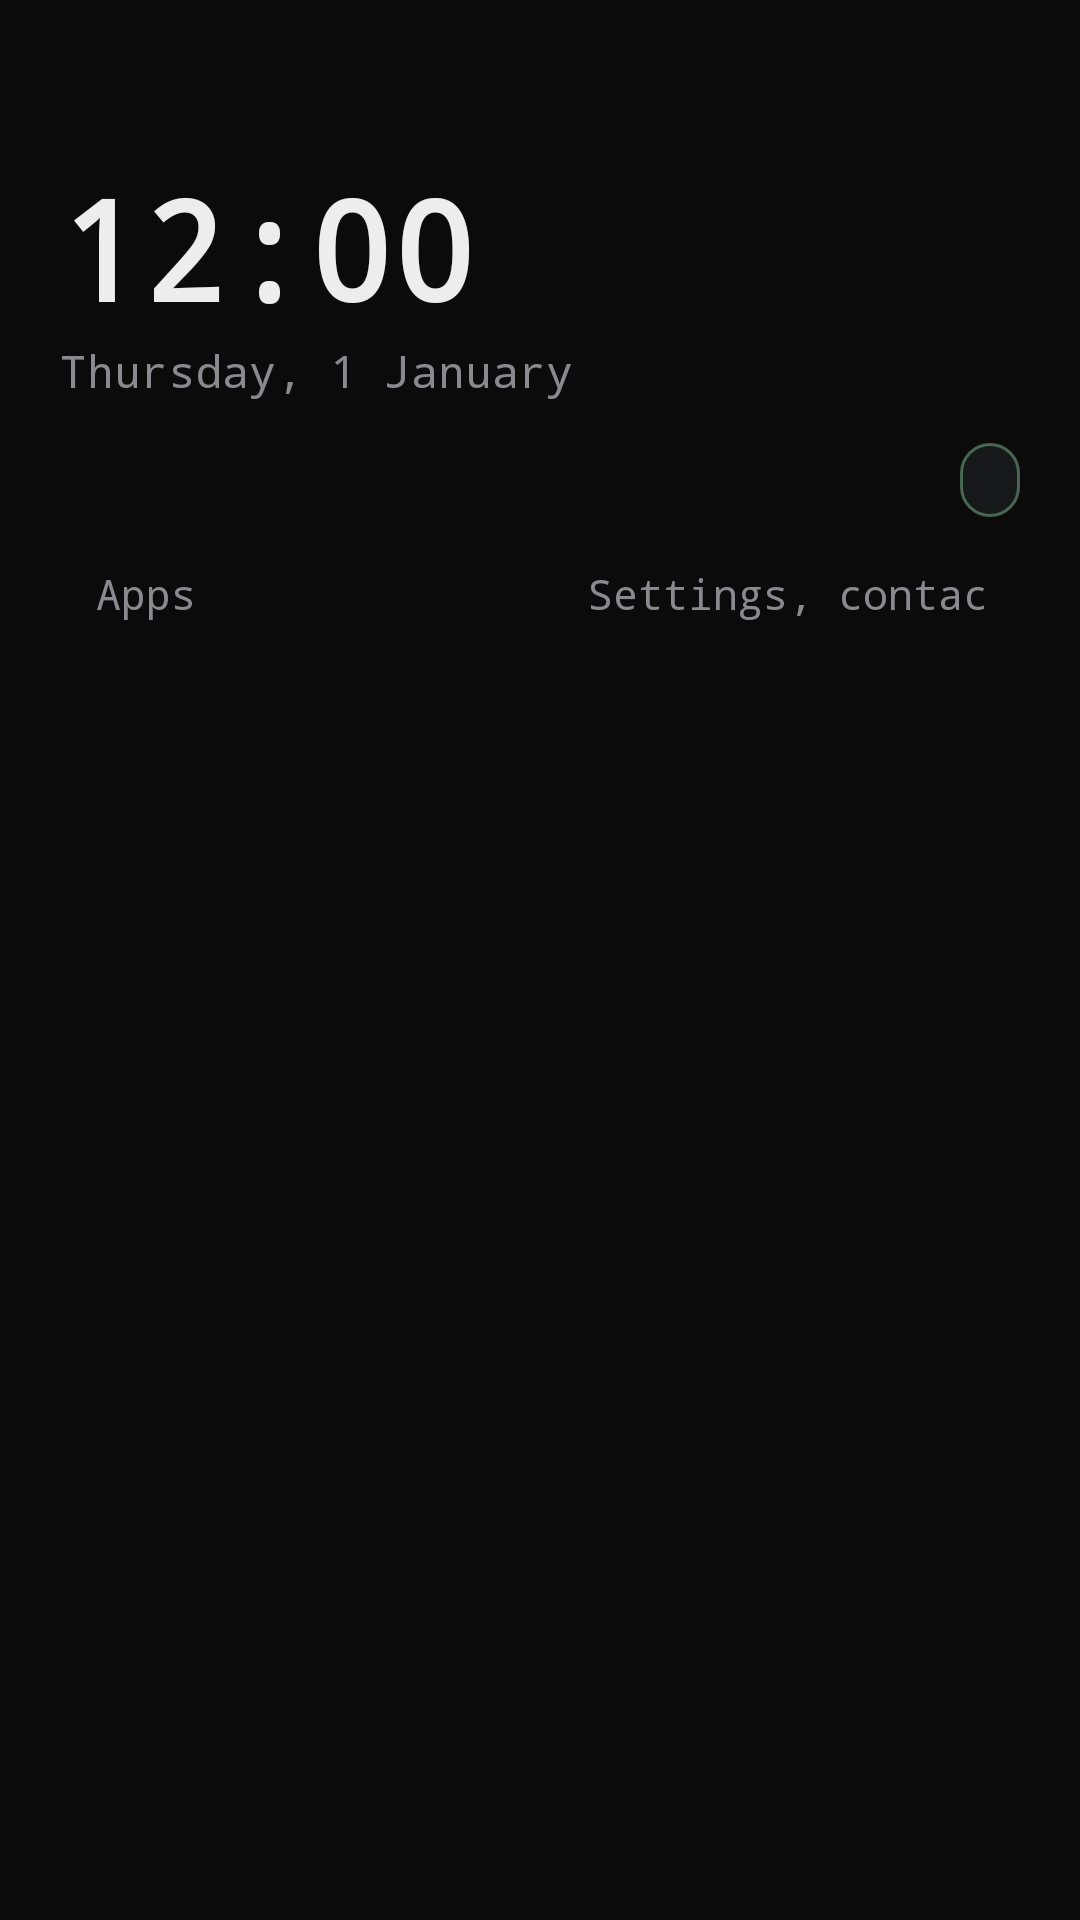

Android layout source for this screen:
<!-- AndroidManifest.xml: activity theme Theme.LowDistraction -->
<!-- res/layout/activity_main.xml -->
<?xml version="1.0" encoding="utf-8"?>
<LinearLayout xmlns:android="http://schemas.android.com/apk/res/android"
    android:id="@+id/root"
    android:layout_width="match_parent"
    android:layout_height="match_parent"
    android:orientation="vertical"
    android:background="@color/background"
    android:paddingStart="20dp"
    android:paddingEnd="20dp">

    <LinearLayout
        android:id="@+id/header"
        android:layout_width="match_parent"
        android:layout_height="wrap_content"
        android:orientation="vertical"
        android:paddingTop="52dp"
        android:paddingBottom="14dp">

        <TextClock
            android:id="@+id/clock"
            android:layout_width="wrap_content"
            android:layout_height="wrap_content"
            android:fontFamily="monospace"
            android:format12Hour="h:mm"
            android:format24Hour="HH:mm"
            android:textColor="@color/textPrimary"
            android:textSize="46sp"
            android:textStyle="bold" />

        <TextClock
            android:id="@+id/date"
            android:layout_width="wrap_content"
            android:layout_height="wrap_content"
            android:fontFamily="monospace"
            android:format12Hour="EEEE, d MMMM"
            android:format24Hour="EEEE, d MMMM"
            android:textColor="@color/textSecondary"
            android:textSize="15sp" />
    </LinearLayout>

    <TextView
        android:id="@+id/devCheckBadge"
        android:layout_width="wrap_content"
        android:layout_height="wrap_content"
        android:layout_gravity="end"
        android:layout_marginBottom="6dp"
        android:background="@drawable/bg_chip"
        android:fontFamily="monospace"
        android:paddingStart="10dp"
        android:paddingTop="5dp"
        android:paddingEnd="10dp"
        android:paddingBottom="5dp"
        android:text="@string/devcheck_badge"
        android:textColor="@color/accent"
        android:textSize="11sp"
        android:visibility="gone" />

    <LinearLayout
        android:layout_width="match_parent"
        android:layout_height="wrap_content"
        android:layout_marginBottom="6dp"
        android:gravity="end"
        android:orientation="horizontal">

        <TextView
            android:id="@+id/sortChip"
            android:layout_width="wrap_content"
            android:layout_height="wrap_content"
            android:background="@drawable/bg_chip"
            android:fontFamily="monospace"
            android:paddingStart="10dp"
            android:paddingTop="5dp"
            android:paddingEnd="10dp"
            android:paddingBottom="5dp"
            android:textColor="@color/accent"
            android:textSize="11sp" />
    </LinearLayout>

    <LinearLayout
        android:layout_width="match_parent"
        android:layout_height="wrap_content"
        android:orientation="horizontal">

        <EditText
            android:id="@+id/search"
            android:layout_width="0dp"
            android:layout_height="wrap_content"
            android:layout_weight="1"
            android:background="@drawable/search_bg"
            android:fontFamily="monospace"
            android:hint="@string/search_hint"
            android:imeOptions="actionSearch"
            android:inputType="text"
            android:maxLines="1"
            android:paddingStart="12dp"
            android:paddingTop="10dp"
            android:paddingEnd="12dp"
            android:paddingBottom="10dp"
            android:textColor="@color/textPrimary"
            android:textColorHint="@color/textSecondary"
            android:textSize="14sp" />

        <EditText
            android:id="@+id/quickFind"
            android:layout_width="0dp"
            android:layout_height="wrap_content"
            android:layout_weight="1"
            android:layout_marginStart="8dp"
            android:background="@drawable/search_bg"
            android:fontFamily="monospace"
            android:hint="@string/quickfind_hint"
            android:imeOptions="actionSearch"
            android:inputType="text"
            android:maxLines="1"
            android:paddingStart="12dp"
            android:paddingTop="10dp"
            android:paddingEnd="12dp"
            android:paddingBottom="10dp"
            android:textColor="@color/textPrimary"
            android:textColorHint="@color/textSecondary"
            android:textSize="14sp" />
    </LinearLayout>

    <LinearLayout
        android:id="@+id/pinnedBox"
        android:layout_width="match_parent"
        android:layout_height="wrap_content"
        android:orientation="vertical"
        android:paddingTop="2dp"
        android:visibility="gone" />

    <View
        android:id="@+id/pinnedDivider"
        android:layout_width="match_parent"
        android:layout_height="1dp"
        android:layout_marginBottom="6dp"
        android:visibility="gone" />

    <FrameLayout
        android:layout_width="match_parent"
        android:layout_height="0dp"
        android:layout_weight="1">

        <androidx.recyclerview.widget.RecyclerView
            android:id="@+id/appList"
            android:layout_width="match_parent"
            android:layout_height="match_parent"
            android:clipToPadding="false"
            android:paddingTop="8dp"
            android:paddingBottom="28dp"
            android:scrollbars="none" />

        <TextView
            android:id="@+id/empty"
            android:layout_width="match_parent"
            android:layout_height="match_parent"
            android:fontFamily="monospace"
            android:gravity="center"
            android:text="@string/no_apps"
            android:textColor="@color/textSecondary"
            android:textSize="15sp"
            android:visibility="gone" />
    </FrameLayout>
</LinearLayout>
<!-- resources referenced by this layout -->
<resources>
  <color name="accent">#9AE6B4</color>
  <color name="background">#0B0B0C</color>
  <color name="textPrimary">#EDEDED</color>
  <color name="textSecondary">#8A8A8E</color>
  <!-- drawable bg_chip (drawable) -->
  <?xml version="1.0" encoding="utf-8"?>
  <shape xmlns:android="http://schemas.android.com/apk/res/android"
      android:shape="rectangle">
      <solid android:color="@color/surface" />
      <corners android:radius="14dp" />
      <stroke
          android:width="1dp"
          android:color="@color/bubble_stroke" />
  </shape>
  <string name="devcheck_badge">Dev.Check</string>
  <string name="no_apps">No apps found</string>
  <string name="quickfind_hint">Settings, contacts, files…</string>
  <string name="search_hint">Apps</string>
  <style name="Theme.LowDistraction" parent="android:Theme.Material.NoActionBar">
          <item name="android:windowBackground">@color/background</item>
          <item name="android:colorBackground">@color/background</item>
          <item name="android:textColorPrimary">@color/textPrimary</item>
          <item name="android:textColorSecondary">@color/textSecondary</item>
          <item name="android:colorAccent">@color/accent</item>
          <item name="android:statusBarColor">@color/background</item>
          <item name="android:navigationBarColor">@color/background</item>
          <item name="android:windowLightStatusBar">false</item>
      </style>
  <color name="surface">#17181A</color>
  <color name="bubble_stroke">#669AE6B4</color>
</resources>
